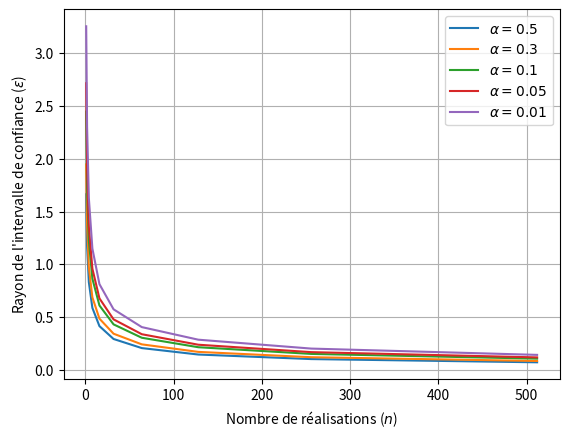

Python code for this plot:
# -*- coding: utf-8 -*-
"""

.. moduleauthor:: Valentin Emiya
"""

import numpy as np
import matplotlib.pyplot as plt


def ic(alpha, n):
    return np.sqrt(2/n * np.log(2/alpha))


n_values = 2**np.arange(10)
alpha_values = (0.5, 0.3, 0.1, 0.05, 0.01)

print(r'\begin{tabular}{|' + 'c|' * (n_values.size + 1) + '}')
print(r'\hline')
for n in n_values:
    print('& $n={}$ '.format(n), end='')
print(r'\\')
print(r'\hline')
for alpha in alpha_values:
    print(r'$\alpha = {}$ '.format(alpha), end='')
    for n in n_values:
        print('& ${:.2f}$ '.format(ic(alpha, n)), end='')
    print(r'\\')
    print(r'\hline')
print(r'\end{tabular}')

plt.figure()
for alpha in alpha_values:
    plt.plot(n_values, ic(alpha, n_values), label=r'$\alpha={}$'.format(alpha))
plt.legend()
plt.grid()
plt.xlabel('Nombre de réalisations ($n$)')
plt.ylabel("Rayon de l'intervalle de confiance ($\epsilon$)")
plt.savefig('ic.pdf')
